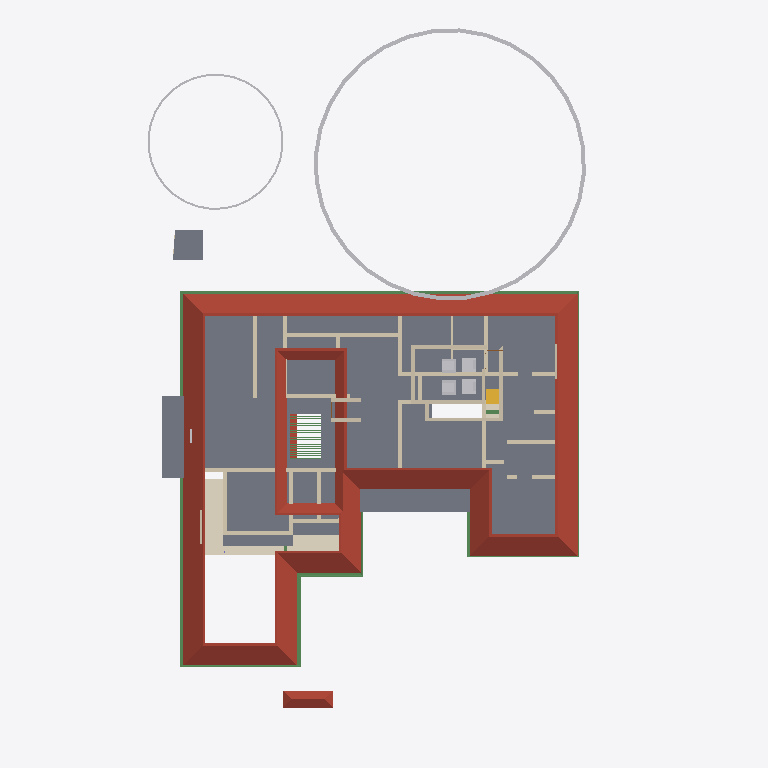
Plan cut of the same IFC building model at storey 'GF Lintel' (level 2.55 m, cut at 3.95 m), seen from above with north up, elements coloured by IFC class: 38 walls (beige), 26 beams (green), 6 other elements (light grey), 4 slabs (grey), 2 roofs (red-brown), 2 coverings (cream), 1 stair flight (yellow). Cut surfaces are drawn darker.
Extent 31.2 m × 45.0 m × 17.5 m (x, y, z). Storeys (6): Footing at -0.87 m; 00 at 0.00 m; GF at 0.45 m; GF Lintel at 2.55 m; FF at 3.45 m; FFtop at 5.70 m. Elements (752): 251 IfcWall, 185 IfcBeam, 71 IfcFurniture, 55 IfcColumn, 32 IfcWindow, 29 IfcGeographicElement, 27 IfcDoor, 23 IfcSlab, 18 IfcSanitaryTerminal, 13 IfcFurnishingElement, 10 IfcSolarDevice, 7 IfcUnitaryEquipment.

HEADER;
FILE_DESCRIPTION(('ViewDefinition[DesignTransferView]'),'2;1');
FILE_NAME('Sreekesh.ifc','2025-06-12T16:20:15+05:30',(),(),'IfcOpenShell 0.8.2','Bonsai 0.8.2','Nobody');
FILE_SCHEMA(('IFC4X3'));
ENDSEC;
DATA;
#1=IFCPROJECT('0aPvmvJuf5owphcfiKWAsN',$,'My Project',$,$,$,$,(#14,#26),#9);
#30=IFCSITE('3jTVXq97zE2OZTfzZH9iYT',$,'My Site',$,$,#53,$,$,$,$,$,$,$,$);
#211744=IFCSITE('2pH2ecD1v9bgK8psTEcl$_',$,'Site',$,$,#211760,#211754,$,$,$,$,$,$,$);
#36=IFCBUILDING('3Bt1MypEf4fuqFfshm9kTs',$,'My Building',$,$,#59,$,$,$,$,$,$);
#333137=IFCBUILDING('2u05Cn$TD6OPdaLJzvNsxO',$,'GFWall',$,$,#333157,$,$,$,$,$,$);
#339211=IFCBUILDING('002Xt49mzDahM74jmffgUi',$,'GF-P',$,$,#339231,$,$,$,$,$,$);
#42=IFCBUILDINGSTOREY('3Yt8GBe1vE1Byt_$JKaQnQ',$,'GF',$,$,#7313,$,$,$,$);
#8023=IFCBUILDINGSTOREY('3LNq90aff4Xhn4xfthWyFx',$,'00',$,$,#8039,$,$,$,$);
#71986=IFCBUILDINGSTOREY('1ZF$IMkzjA5efl8XVVA8ry',$,'FFtop',$,$,#72046,$,$,$,$);
#72129=IFCBUILDINGSTOREY('1Nt2vvvNTB5u0X$NIke4ti',$,'GF Lintel',$,$,#280967,$,$,$,$);
#83382=IFCBUILDINGSTOREY('2do7yjy$r1eOSN7_GxsK9f',$,'FF',$,$,#83409,$,$,$,$);
#301077=IFCBUILDINGSTOREY('1n3LFyF6X708Cvo1r86gbR',$,'Footing',$,$,#301097,$,$,$,$);
#5763=IFCSLAB('2k1_QIQ_vEheGYBKPFgtqG',$,'Slab',$,$,#124111,#5774,$,$);
#286154=IFCROOF('2YQzS8qNnFqRTnIlyQr$6O',$,'Roof',$,$,#286244,#286162,$,.HIP_ROOF.);
#158109=IFCGEOGRAPHICELEMENT('1ICn9VC11DLu$jSeyjW6na',$,'GeographicElement',$,$,#159277,#158141,$,$);
#113700=IFCCOVERING('1iRj5Up0bFkfFW5uB4CB9k',$,'Covering',$,$,#285605,#113714,$,$);
#106476=IFCSLAB('3SWoLdiHLDExF96lrfPbJY',$,'Slab',$,$,#280977,#106487,$,$);
#106448=IFCSLAB('1GhnzeWbD1FR$mVw6S$mla',$,'Slab',$,$,#280972,#106464,$,$);
#287627=IFCBEAM('0CBrXPli9CuuYJqAxGAoT2',$,'Beam',$,$,#287835,#287638,$,$);
#117585=IFCSLAB('00nkzVGuT6heoHGHN6WRGv',$,'Slab',$,$,#280982,#117596,$,$);
#110251=IFCROOF('2Ww7svPQzEgA_fCzhmYus_',$,'Roof',$,$,#247185,#110283,$,.HIP_ROOF.);
#158156=IFCGEOGRAPHICELEMENT('2JlHSkVhjCZPlJyc1W8A6K',$,'GeographicElement',$,$,#159282,#158188,$,$);
#101624=IFCBEAM('38yYLt849AL9vMzuf_qlJY',$,'Beam',$,$,#284555,#101635,$,$);
#334383=IFCWALL('0KqZS_JDv7eO8y5Cuh0kSR',$,'Wall',$,$,#338563,#334394,$,$);
#101546=IFCBEAM('2yIyVaMgz8tR0CuDvbao9K',$,'Beam',$,$,#283950,#101557,$,$);
#334331=IFCWALL('3nUr$_Mvn5I85e037PE_1k',$,'Wall',$,$,#338553,#334342,$,$);
#287592=IFCBEAM('35uj72bWH5VeeE5oLL9s_t',$,'Beam',$,$,#287781,#287603,$,$);
#334787=IFCWALL('25vGSlXZf1ZxXuz9GrimDR',$,'Wall',$,$,#338633,#334798,$,$);
#334227=IFCWALL('29TppxGu97BuoLy7RdI$0i',$,'Wall',$,$,#338533,#334238,$,$);
#57109=IFCWALL('1ETxKrb4TF896AFEpR9_yj',$,'Wall',$,$,#292215,#57120,$,$);
#57184=IFCWALL('0c73UdQCTAPRd9XQFZ89AW',$,'Wall',$,$,#290983,#57195,$,$);
#57084=IFCWALL('0u2i_ZSPv3RPRlNYm3NV1G',$,'Wall',$,$,#291100,#57090,$,$);
#143976=IFCBEAM('2le9Sw$Dz0XQ5$RPcyIEYZ',$,'Beam',$,$,#284570,#143987,$,$);
#334663=IFCWALL('3l1BYSQZb338hMtJ_ezsrQ',$,'Wall',$,$,#338613,#334674,$,$);
#334279=IFCWALL('3X_8TS4Wr8dBYugkkyid72',$,'Wall',$,$,#338543,#334290,$,$);
#111729=IFCBEAM('1SW1UMPTn6IukCzEsXMMce',$,'Beam',$,$,#283917,#111740,$,$);
#334409=IFCWALL('0B6p3QPETA2Rxr4tdfP$yA',$,'Wall',$,$,#338568,#334440,$,$);
#334865=IFCWALL('29jiFwXdn6XOtnGLuNM5Os',$,'Wall',$,$,#338648,#334876,$,$);
#101518=IFCBEAM('3jI7cp3YfEpe0vqGUIgXwj',$,'Beam',$,$,#284004,#101530,$,$);
#334637=IFCWALL('2xkeONPczBjh3cCLOOAo7N',$,'Wall',$,$,#338608,#334648,$,$);
#57305=IFCWALL('0Z0bd3Oh11nhq2BD9eKr3z',$,'Wall',$,$,#290845,#57316,$,$);
#70587=IFCWALL('2XDbrjG5j5PvXvf_KucmLv',$,'Wall',$,$,#290942,#70598,$,$);
#334533=IFCWALL('2Oeo5XO6v1we2MCzfuIVVl',$,'Wall',$,$,#338588,#334544,$,$);
#83455=IFCFURNITURE('1mlyFenrv09BWq3My2l6Hk',$,'Furniture',$,$,#120203,#83468,$,$);
#120204=IFCFURNITURE('2iHjZ0p959Fu5tuupImsd5',$,'Furniture',$,$,#120299,#120217,$,$);
#334969=IFCWALL('2PTC2vThvA79nLz7$eyuf1',$,'Wall',$,$,#338668,#334980,$,$);
#335073=IFCWALL('23RtdDUwTANfd3fME4naju',$,'Wall',$,$,#338688,#335084,$,$);
#83410=IFCFURNITURE('0T5vwAhWTCDPBh2zImAynU',$,'Furniture',$,$,#120177,#83442,$,$);
#120178=IFCFURNITURE('3B72thXyv9O9ulb3GsUrVj',$,'Furniture',$,$,#120294,#120191,$,$);
#334741=IFCWALL('16KRPkNgP6hR0eYLDeenid',$,'Wall',$,$,#338628,#334772,$,$);
#45624=IFCSTAIRFLIGHT('0kXRKmQxrChvM7pa6VirAk',$,'StairFlight',$,$,#286678,#45656,$,4,3,0.174999997019768,0.25,.STRAIGHT.);
#334943=IFCWALL('1SG9aBiqD82v$xXVcST$FT',$,'Wall',$,$,#338663,#334954,$,$);
#334305=IFCWALL('11pEc3Eo52YAFWW00QXzVT',$,'Wall',$,$,#338548,#334316,$,$);
#335047=IFCWALL('3NhFUsdMX1Gu5kjl4bJOdZ',$,'Wall',$,$,#338683,#335058,$,$);
#334357=IFCWALL('01jr6bprnAVf8NnLnxZ7$n',$,'Wall',$,$,#338558,#334368,$,$);
#111907=IFCBEAM('2ZH4G$MC58XAtNQkoO$cFt',$,'Beam',$,$,#284560,#111918,$,$);
#335099=IFCWALL('2AR1pwGu59pRVCKviw1QGF',$,'Wall',$,$,#338693,#335130,$,$);
#72098=IFCCOVERING('3ShFwhJbz9ORcwl27igqCQ',$,'Covering',$,$,#332145,#72106,$,$);
#111806=IFCBEAM('0sTlE$wHj6G9WB0HZ_O7FJ',$,'Beam',$,$,#283888,#111817,$,$);
#102201=IFCWALL('1d8KAB1ef84Bs8SUdT2bKV',$,'Wall',$,$,#124161,#102212,$,$);
#206070=IFCBEAM('02028txQrArOf6QyRmi8S_',$,'Beam',$,$,#284565,#206081,$,$);
#102232=IFCWALL('3BbLnMq0r7ivvaULYjF4Vv',$,'Wall',$,$,#291363,#102243,$,$);
#79541=IFCWALL('1mS3qqScf5JOBa3mEtEZMB',$,'Wall',$,$,#291049,#79552,$,$);
#334201=IFCWALL('2jVapw0uz5jQzfmdg_ZrL9',$,'Wall',$,$,#338528,#334212,$,$);
#334715=IFCWALL('3JwsAXjWr4jBuVNOzsB8EP',$,'Wall',$,$,#338623,#334726,$,$);
#334995=IFCWALL('0QYDiEZyPDFRzc4rjAWbFs',$,'Wall',$,$,#338673,#335006,$,$);
#24504=IFCWALL('2_1GARUmnBv8h1fVKiMUG8',$,'Wall',$,$,#300032,#24515,$,$);
#334507=IFCWALL('01wwECpr1AqAqk0NqidQyt',$,'Wall',$,$,#338583,#334518,$,$);
#218774=IFCWALL('3AemKEEzf94RosNEA3IAQT',$,'Wall',$,$,#295064,#218836,$,$);
#218617=IFCWALL('2zv4ghPnDAPgdIxPnPiR4q',$,'Wall',$,$,#295132,#218679,$,$);
#334839=IFCWALL('0hn$O9SozBuQxCASlhxPbx',$,'Wall',$,$,#338643,#334850,$,$);
#70530=IFCWALL('0VbuqKVar6WPg4OKD3v6G1',$,'Wall',$,$,#290914,#70541,$,$);
#336886=IFCBEAM('1oH4Gmmzv5hfWbZ_rsnQR3',$,'Beam',$,$,#336913,#336897,$,$);
#334689=IFCWALL('1cHDcgbYz5uv5BQQGwetZ8',$,'Wall',$,$,#338618,#334700,$,$);
#334813=IFCWALL('37_T_Ucfn5EhlbsT2SHvRb',$,'Wall',$,$,#338638,#334824,$,$);
#24729=IFCWALL('15QyFwFBn9rgpI0zLt9Ihd',$,'Wall.063',$,$,#295758,#24740,$,$);
ENDSEC;
